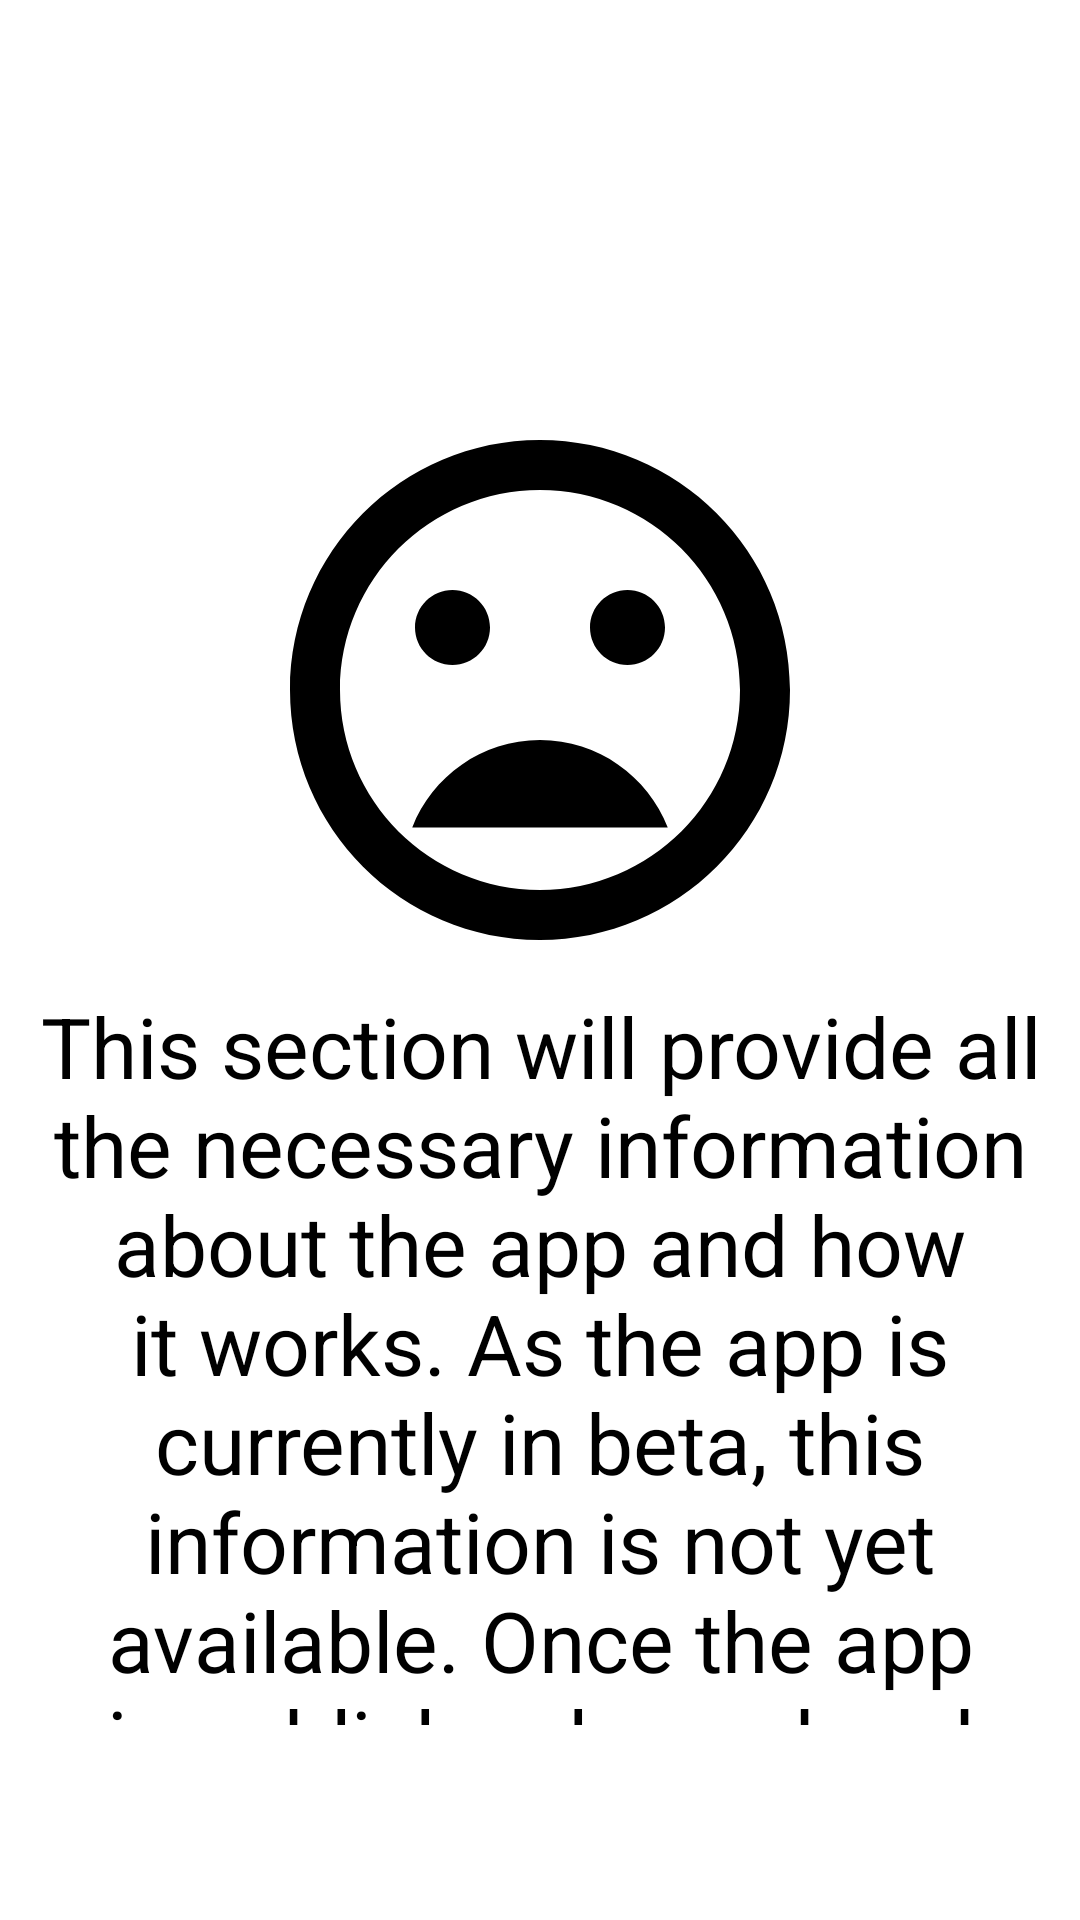

This screen was rendered from an Android layout file. Write that file and the resources it references.
<!-- AndroidManifest.xml: application theme Theme.HydrationTracker_GIT -->
<!-- res/layout/fragment_info.xml -->
<?xml version="1.0" encoding="utf-8"?>
<FrameLayout xmlns:android="http://schemas.android.com/apk/res/android"
    xmlns:tools="http://schemas.android.com/tools"
    android:layout_width="match_parent"
    android:layout_height="match_parent"
    tools:context=".Drawer.InfoFragment">

    <RelativeLayout
        android:id="@+id/fragment_linearLayout"
        android:layout_width="match_parent"
        android:layout_height="match_parent"
        android:layout_marginTop="65dp"
        android:layout_marginBottom="65dp"
        tools:ignore="UselessParent">

        <ImageView
            android:id="@+id/fragment_imageView"
            android:layout_width="match_parent"
            android:layout_height="200dp"
            android:layout_marginTop="65dp"
            android:gravity="center"
            android:src="@drawable/baseline_mood_bad_24"
            tools:ignore="ContentDescription">
        </ImageView>

        <TextView
            android:id="@+id/fragment_text"
            android:layout_width="match_parent"
            android:layout_height="match_parent"
            android:layout_below="@+id/fragment_imageView"
            android:text="@string/info_beta"
            android:textColor="@color/colorBlack"
            android:textSize="28sp"
            android:gravity="center"
            />
    </RelativeLayout>

</FrameLayout>
<!-- resources referenced by this layout -->
<resources>
  <color name="colorBlack">#FF000000</color>
  <!-- drawable baseline_mood_bad_24 (drawable) -->
  <vector xmlns:android="http://schemas.android.com/apk/res/android" android:height="25dp" android:tint="#000000" android:viewportHeight="24" android:viewportWidth="24" android:width="25dp">
        
      <path android:fillColor="@android:color/white" android:pathData="M11.99,2C6.47,2 2,6.48 2,12s4.47,10 9.99,10C17.52,22 22,17.52 22,12S17.52,2 11.99,2zM12,20c-4.42,0 -8,-3.58 -8,-8s3.58,-8 8,-8 8,3.58 8,8 -3.58,8 -8,8zM15.5,11c0.83,0 1.5,-0.67 1.5,-1.5S16.33,8 15.5,8 14,8.67 14,9.5s0.67,1.5 1.5,1.5zM8.5,11c0.83,0 1.5,-0.67 1.5,-1.5S9.33,8 8.5,8 7,8.67 7,9.5 7.67,11 8.5,11zM12,14c-2.33,0 -4.31,1.46 -5.11,3.5h10.22c-0.8,-2.04 -2.78,-3.5 -5.11,-3.5z"/>
      
  </vector>
  <string name="info_beta">This section will provide all the necessary information about the app and how it works. As the app is currently in beta, this information is not yet available. Once the app is publicly released and available for download, this fragment will display comprehensive information on how to use the app.</string>
  <style name="Theme.HydrationTracker_GIT" parent="Base.Theme.HydrationTracker_GIT" />
      //Drawer Navigation
  <style name="Base.Theme.HydrationTracker_GIT" parent="Theme.MaterialComponents.DayNight.NoActionBar">
          <item name="colorPrimary">@color/colorBlack</item>
          <item name="colorPrimaryVariant">@color/colorWhite</item>
          <item name="android:textColorPrimary">@color/colorWhite</item>
          <item name="android:statusBarColor">@color/colorDarkCyan</item>
      </style>
  <color name="colorWhite">#FFFFFFFF</color>
  <color name="colorDarkCyan">#008B8B</color>
</resources>
